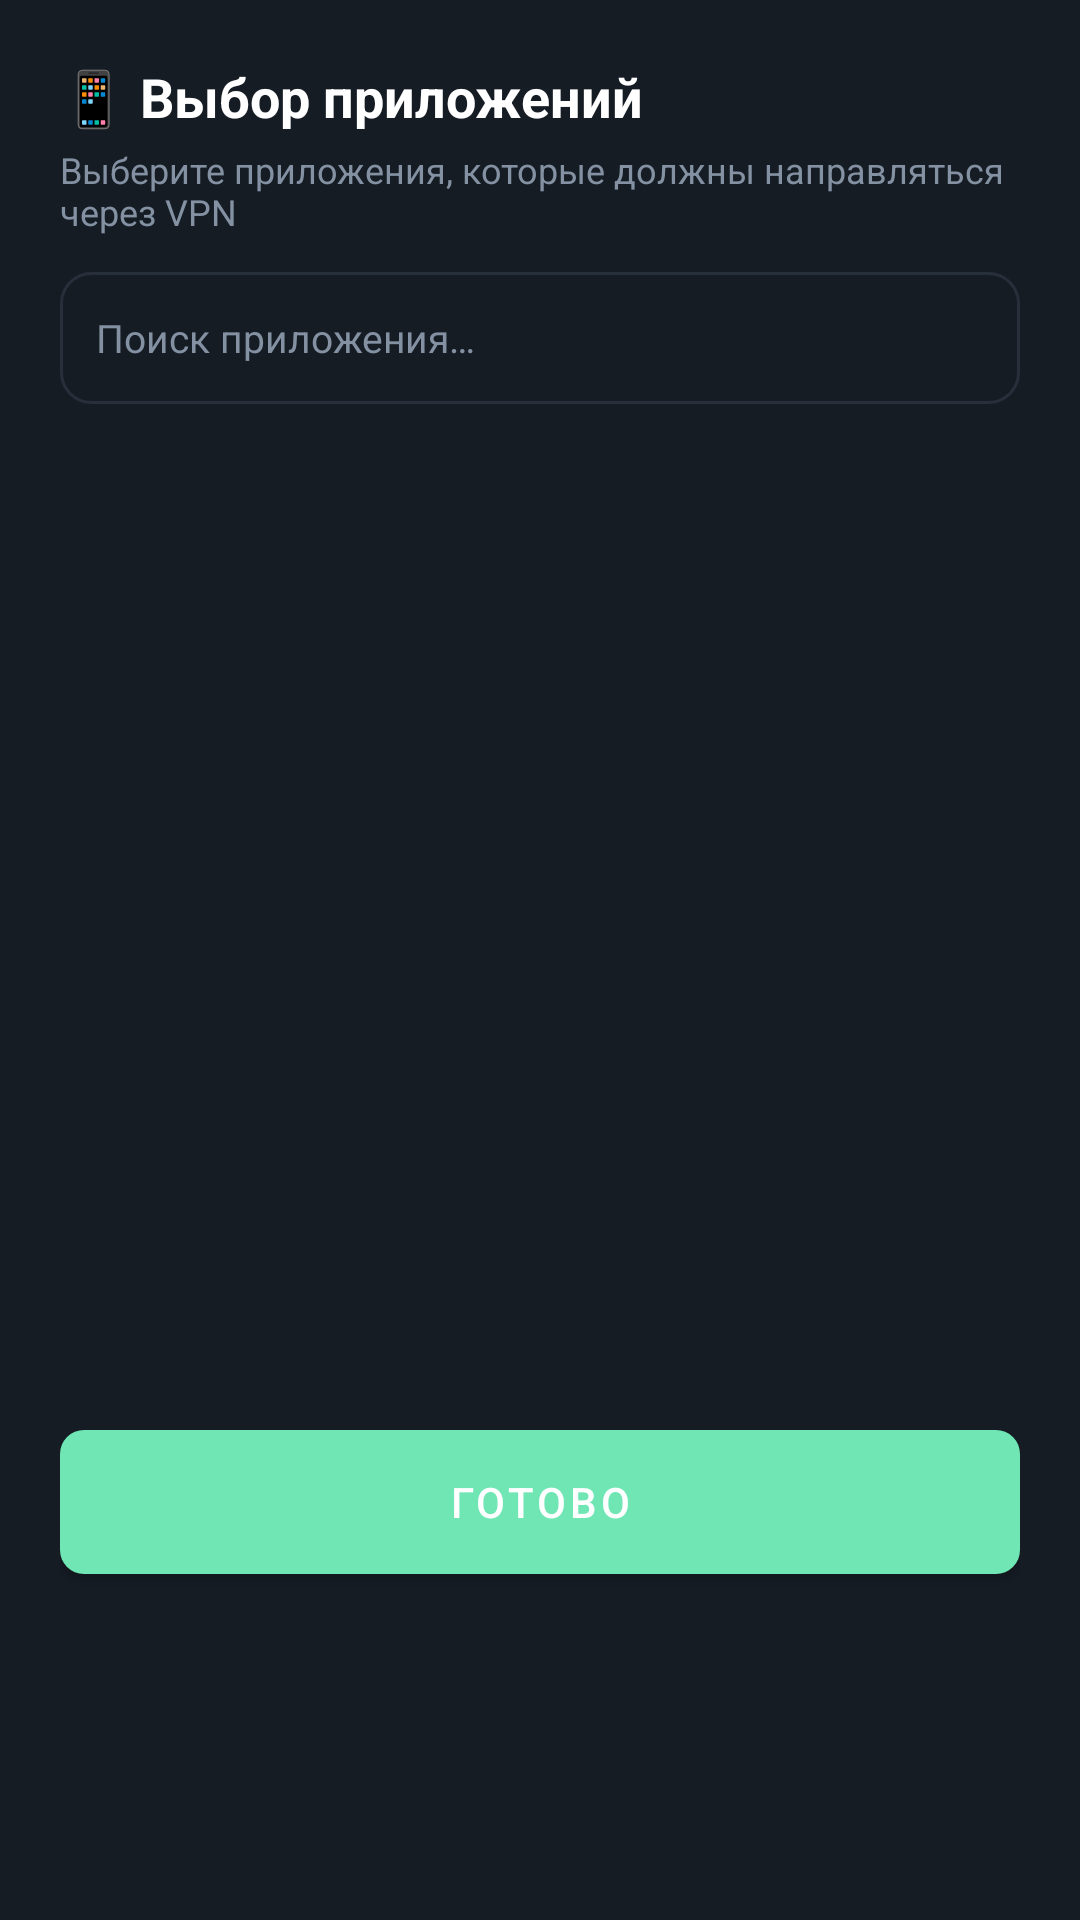

Reconstruct the res/layout file that produces this screen, plus the resources it refers to.
<!-- AndroidManifest.xml: application theme Theme.EvertyMultiLink -->
<!-- res/layout/dialog_select_apps.xml -->
<?xml version="1.0" encoding="utf-8"?>
<LinearLayout xmlns:android="http://schemas.android.com/apk/res/android"
    xmlns:app="http://schemas.android.com/apk/res-auto"
    android:layout_width="match_parent"
    android:layout_height="wrap_content"
    android:orientation="vertical"
    android:background="@color/bg_card"
    android:padding="20dp"
    android:minWidth="340dp">

    <TextView
        android:layout_width="wrap_content"
        android:layout_height="wrap_content"
        android:text="📱 Выбор приложений"
        android:textColor="@color/white"
        android:textSize="18sp"
        android:textStyle="bold"
        android:layout_marginBottom="4dp" />

    <TextView
        android:id="@+id/tvAppsSubtitle"
        android:layout_width="wrap_content"
        android:layout_height="wrap_content"
        android:text="Выберите приложения, которые должны направляться через VPN"
        android:textColor="@color/text_muted"
        android:textSize="12sp"
        android:layout_marginBottom="12dp" />

    <EditText
        android:id="@+id/etSearchApp"
        android:layout_width="match_parent"
        android:layout_height="44dp"
        android:hint="Поиск приложения…"
        android:textColor="@color/white"
        android:textColorHint="@color/text_muted"
        android:background="@drawable/card_background"
        android:paddingHorizontal="12dp"
        android:textSize="13sp"
        android:singleLine="true"
        android:layout_marginBottom="10dp" />

    <androidx.recyclerview.widget.RecyclerView
        android:id="@+id/rvAppsList"
        android:layout_width="match_parent"
        android:layout_height="320dp"
        android:layout_marginBottom="12dp" />

    <com.google.android.material.button.MaterialButton
        android:id="@+id/btnCloseAppsDialog"
        android:layout_width="match_parent"
        android:layout_height="48dp"
        android:text="Готово"
        android:textSize="14sp"
        android:background="@drawable/btn_primary_selector"
        app:backgroundTint="@null" />
</LinearLayout>
<!-- resources referenced by this layout -->
<resources>
  <color name="bg_card">#161C24</color>
  <color name="text_muted">#8391A2</color>
  <color name="white">#FFFFFF</color>
  <!-- drawable btn_primary_selector (drawable) -->
  <?xml version="1.0" encoding="utf-8"?>
  <selector xmlns:android="http://schemas.android.com/apk/res/android">
      <item android:state_pressed="true">
          <shape android:shape="rectangle">
              <solid android:color="#57BD93" />
              <corners android:radius="8dp" />
          </shape>
      </item>
      <item android:state_focused="true">
          <shape android:shape="rectangle">
              <solid android:color="@color/accent_mint" />
              <corners android:radius="8dp" />
              <stroke
                  android:width="2dp"
                  android:color="@color/white" />
          </shape>
      </item>
      <item>
          <shape android:shape="rectangle">
              <solid android:color="@color/accent_mint" />
              <corners android:radius="8dp" />
          </shape>
      </item>
  </selector>
  <!-- drawable card_background (drawable) -->
  <?xml version="1.0" encoding="utf-8"?>
  <shape xmlns:android="http://schemas.android.com/apk/res/android"
      android:shape="rectangle">
      <solid android:color="@color/bg_card" />
      <corners android:radius="10dp" />
      <stroke
          android:width="1dp"
          android:color="@color/border_card" />
  </shape>
  <style name="Theme.EvertyMultiLink" parent="Theme.MaterialComponents.DayNight.NoActionBar">
          <item name="colorPrimary">@color/accent_mint</item>
          <item name="colorPrimaryVariant">@color/accent_soft</item>
          <item name="colorOnPrimary">@color/white</item>
          <item name="colorSecondary">@color/accent_cyan</item>
          <item name="colorSecondaryVariant">@color/accent_cyan</item>
          <item name="colorOnSecondary">@color/bg_dark</item>
          <item name="android:statusBarColor">@color/bg_dark</item>
          <item name="android:navigationBarColor">@color/bg_dark</item>
          <item name="android:windowBackground">@color/bg_dark</item>
      </style>
  <color name="accent_mint">#6FE6B4</color>
  <color name="border_card">#272F3B</color>
  <color name="accent_soft">#1C342D</color>
  <color name="accent_cyan">#6FE6B4</color>
  <color name="bg_dark">#0D1117</color>
</resources>
